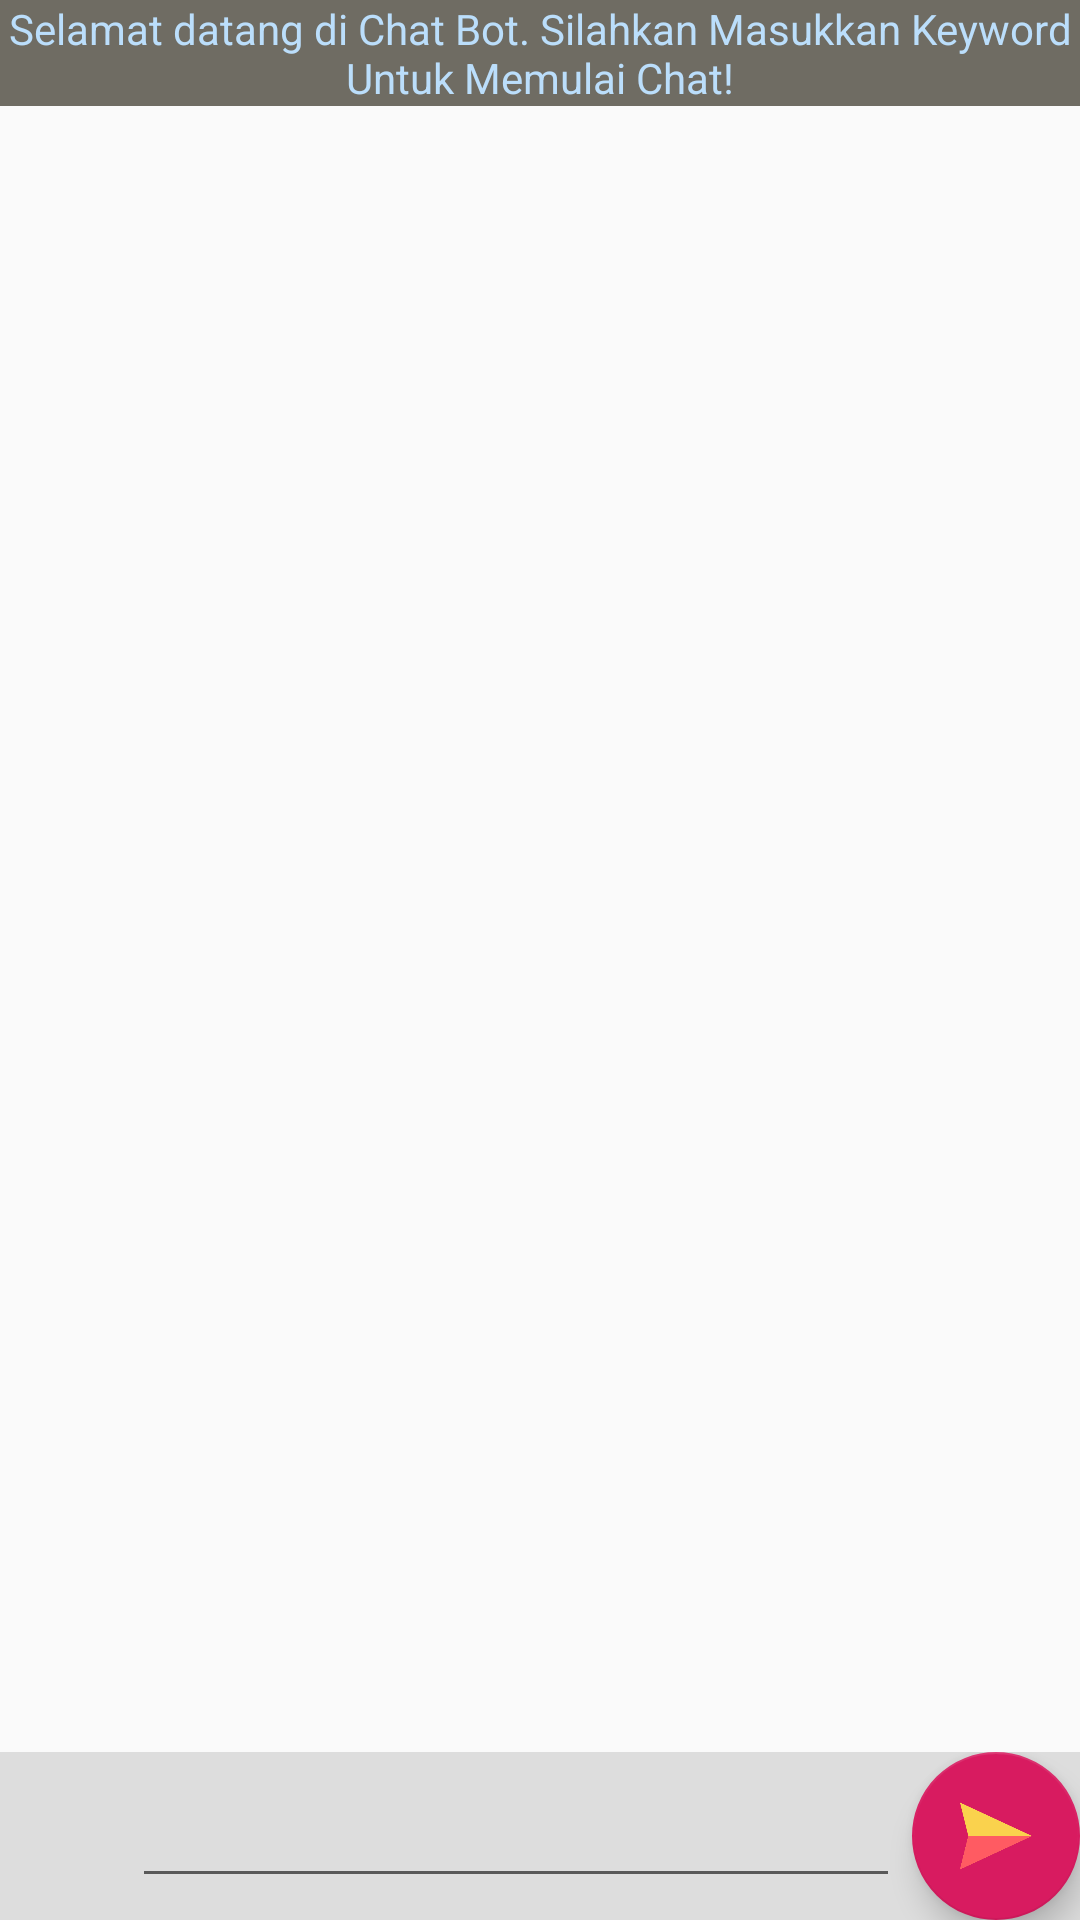

Write the Android layout XML for this screen, with the resource values it uses.
<!-- AndroidManifest.xml: application theme AppTheme -->
<!-- res/layout/activity_chatbot.xml -->
<?xml version="1.0" encoding="utf-8"?>
<RelativeLayout
    xmlns:android="http://schemas.android.com/apk/res/android"
    xmlns:app="http://schemas.android.com/apk/res-auto"
    xmlns:tools="http://schemas.android.com/tools"
    android:layout_width="match_parent"
    android:layout_height="match_parent"
    android:orientation="vertical"
    tools:context=".MainActivity">

    <TextView
        android:id="@+id/instruksi"
        android:layout_width="match_parent"
        android:layout_height="-40dp"
        android:background="#6F6C63"
        android:gravity="center"
        android:text="Selamat datang di Chat Bot. Silahkan Masukkan Keyword Untuk Memulai Chat!"
        android:textColor="#BBDEFB" />

    <ListView
        android:id="@+id/listView"
        android:layout_width="match_parent"
        android:layout_height="match_parent"
        android:layout_above="@+id/send_message_layput"
        android:background="#00463939"
        android:divider="@null"
        android:paddingTop="40dp" />

    <LinearLayout

        android:id="@+id/send_message_layput"
        android:layout_width="match_parent"
        android:layout_height="wrap_content"
        android:orientation="horizontal"
        android:background="#ffdddddd"
        android:layout_alignParentBottom="true"
        android:gravity="center_vertical">


        <ImageView
            android:id="@+id/imageView"
            android:src="@drawable/stomach"
            android:layout_width="40dp"
            android:layout_height="40dp"
            />

        <EditText
            android:id="@+id/editTextMsg"
            android:layout_marginLeft="4dp"
            android:layout_marginRight="4dp"
            android:layout_width="0dp"
            android:layout_height="wrap_content"
            android:layout_weight="1"/>

        <com.google.android.material.floatingactionbutton.FloatingActionButton
            android:id="@+id/btnSend"
            android:layout_width="wrap_content"
            android:layout_height="wrap_content"
            android:src="@drawable/send" />



    </LinearLayout>

</RelativeLayout>
<!-- resources referenced by this layout -->
<resources>
  <!-- drawable send: png bitmap (drawable, 5159 bytes) -->
  <style name="AppTheme" parent="Theme.AppCompat.Light.NoActionBar">
          
          <item name="colorPrimary">@color/colorPrimary</item>
          <item name="colorPrimaryDark">@color/colorPrimaryDark</item>
          <item name="colorAccent">@color/colorAccent</item>
      </style>
  <color name="colorPrimary">#008577</color>
  <color name="colorPrimaryDark">#00574B</color>
  <color name="colorAccent">#D81B60</color>
</resources>
